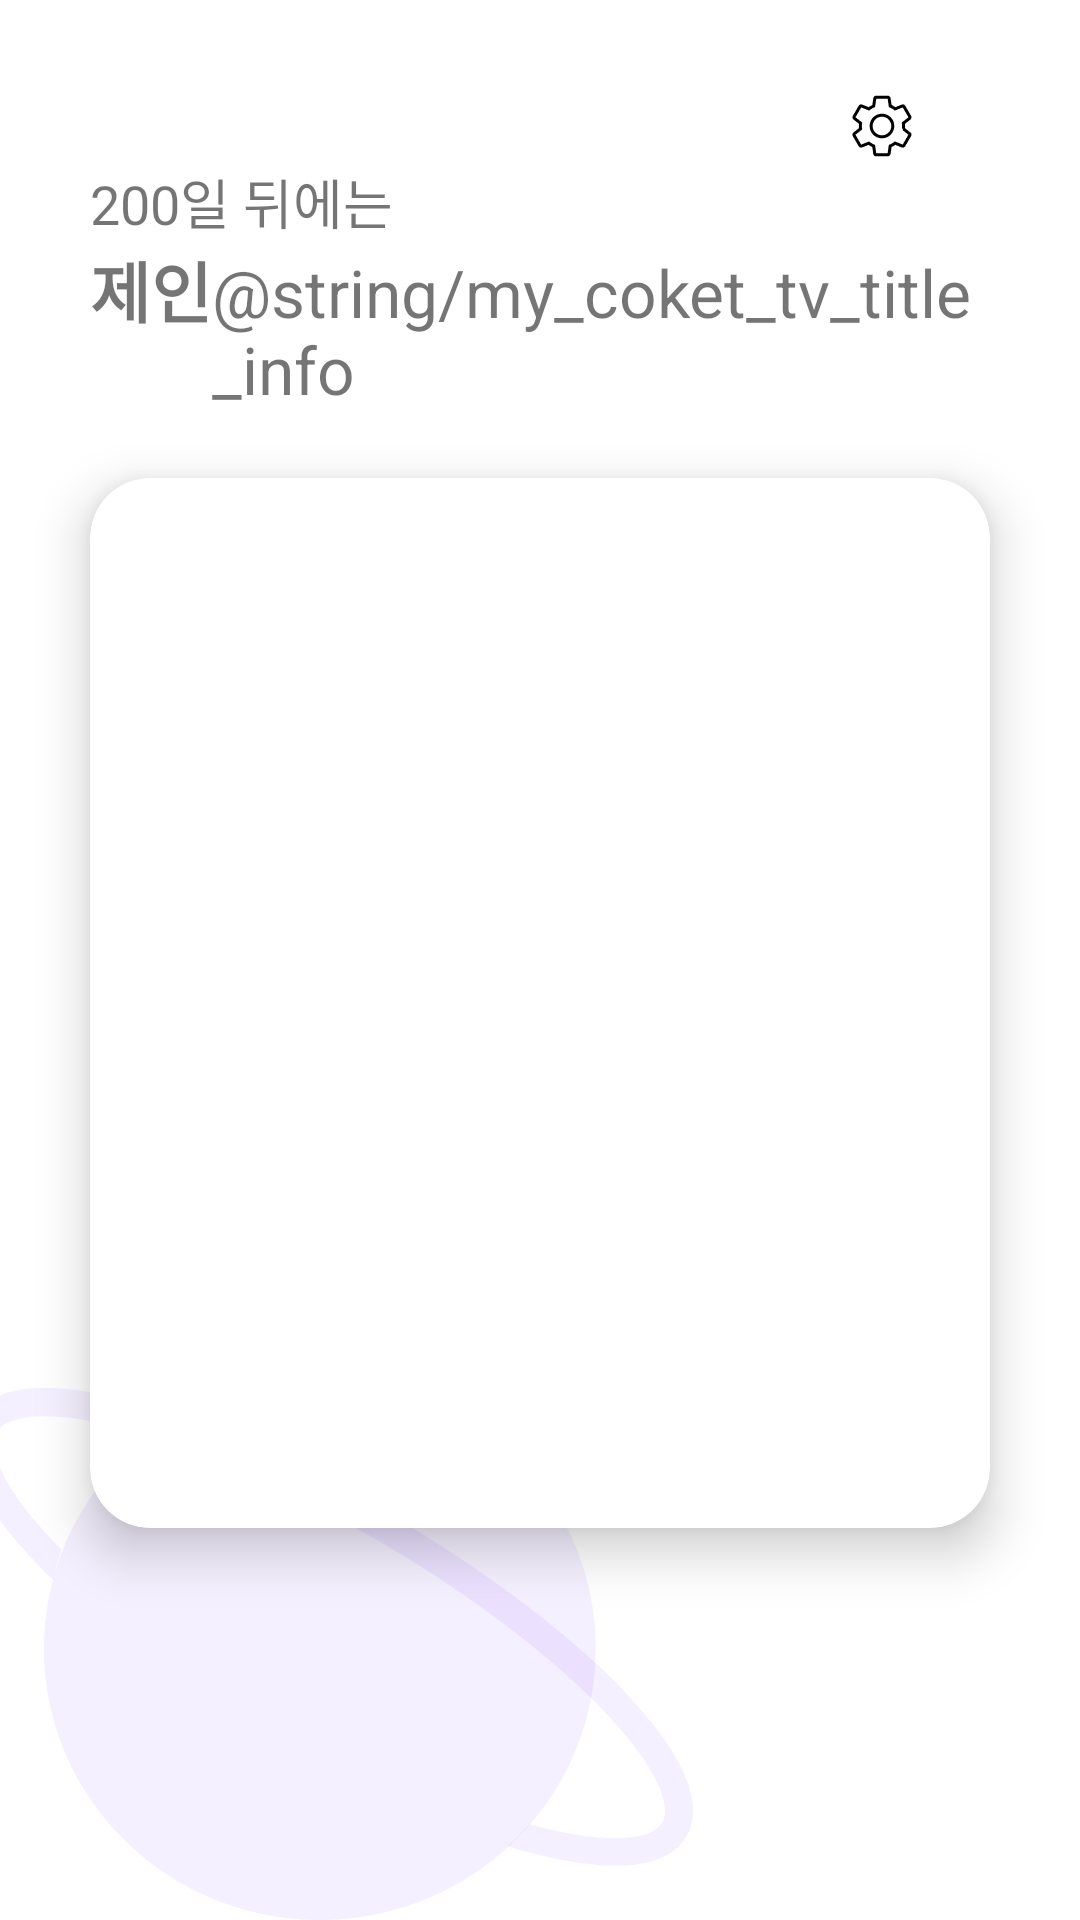

Here is an Android app screen rendered from its layout file. Give the layout XML and the strings, colors and styles it references.
<!-- AndroidManifest.xml: application theme Theme.CoketList -->
<!-- res/layout/fragment_my_coket.xml -->
<?xml version="1.0" encoding="utf-8"?>
<layout xmlns:android="http://schemas.android.com/apk/res/android"
    xmlns:app="http://schemas.android.com/apk/res-auto"
    xmlns:tools="http://schemas.android.com/tools">

    
    <androidx.constraintlayout.widget.ConstraintLayout
        android:id="@+id/linear_entire_my_coket_fragment"
        android:layout_width="match_parent"
        android:layout_height="match_parent"
        android:background="@color/pale_lilac"
        android:orientation="vertical">

        
        <LinearLayout
            android:id="@+id/linear_top_my_coket_fragment"
            android:layout_width="match_parent"
            android:layout_height="wrap_content"
            android:orientation="vertical"
            android:paddingHorizontal="@dimen/common_padding"
            android:paddingTop="@dimen/common_padding"
            app:layout_constraintTop_toTopOf="parent">

            
            <LinearLayout
                android:id="@+id/linear_setting_my_coket_fragment"
                android:layout_width="match_parent"
                android:layout_height="wrap_content"
                android:gravity="right"
                android:orientation="horizontal">

                <ImageView
                    android:id="@+id/iv_setting_my_coket"
                    android:layout_width="wrap_content"
                    android:layout_height="wrap_content"
                    android:layout_marginRight="@dimen/my_coket_iv_setting_margin_right"
                    android:src="@drawable/ic_setting" />

                <ImageView
                    android:id="@+id/iv_add_my_coket"
                    android:layout_width="wrap_content"
                    android:layout_height="wrap_content"
                    android:src="@drawable/ic_baseline_add_24" />
            </LinearLayout>

            
            <LinearLayout
                android:id="@+id/linear_my_coket_title"
                android:layout_width="match_parent"
                android:layout_height="wrap_content"
                android:orientation="vertical">

                
                <TextView
                    android:id="@+id/tv_title_hope_my_coket"
                    android:layout_width="wrap_content"
                    android:layout_height="wrap_content"
                    android:fontFamily="@font/noto_sans_cjkkr_medium"
                    android:text="200일 뒤에는"
                    android:textColor="@color/main_purple"
                    android:textSize="@dimen/my_coket_tv_title_hope" />

                
                <LinearLayout
                    android:id="@+id/linear_title_nick_name_info_my_coket"
                    android:layout_width="match_parent"
                    android:layout_height="wrap_content"
                    android:orientation="horizontal">

                    <TextView
                        android:id="@+id/tv_title_nick_name"
                        android:layout_width="wrap_content"
                        android:layout_height="wrap_content"
                        android:text="제인"
                        android:textColor="@color/black_87"
                        android:textSize="@dimen/my_coket_tv_title_nickname_and_info"
                        android:textStyle="bold" />

                    <TextView
                        android:id="@+id/tv_title_info"
                        android:layout_width="wrap_content"
                        android:layout_height="wrap_content"
                        android:layout_marginBottom="@dimen/my_coket_tv_nickname_margin_bottom"
                        android:text="@string/my_coket_tv_title_info"
                        android:textColor="@color/black_87"
                        android:textSize="@dimen/my_coket_tv_title_nickname_and_info" />
                </LinearLayout>


            </LinearLayout>

        </LinearLayout>

        

        <androidx.cardview.widget.CardView
            android:id="@+id/cv_my_coket_fragment"
            android:layout_width="match_parent"
            android:layout_height="350dp"
            android:layout_marginHorizontal="30dp"
            app:cardCornerRadius="@dimen/cv_radius_corner"
            app:cardElevation="@dimen/cv_elevation"
            app:contentPadding="@dimen/cv_content_padding"
            app:layout_constraintTop_toBottomOf="@id/linear_top_my_coket_fragment">

            <androidx.recyclerview.widget.RecyclerView
                android:id="@+id/rv_my_coket_fragment"
                android:layout_width="match_parent"
                android:layout_height="match_parent"
                tools:listitem="@layout/item_rv_my_coket" />
        </androidx.cardview.widget.CardView>

        <ImageView
            android:id="@+id/iv_planet_bottom_my_coket"
            android:layout_width="wrap_content"
            android:layout_height="wrap_content"
            android:src="@drawable/ic_planet"
            app:layout_constraintBottom_toBottomOf="parent"
            app:layout_constraintLeft_toLeftOf="parent" />
    </androidx.constraintlayout.widget.ConstraintLayout>
</layout>
<!-- res/layout/item_rv_my_coket.xml (included above) -->
<?xml version="1.0" encoding="utf-8"?>
<layout xmlns:android="http://schemas.android.com/apk/res/android"
    xmlns:app="http://schemas.android.com/apk/res-auto">

    <androidx.constraintlayout.widget.ConstraintLayout
        android:id="@+id/linear_entire_item"
        android:layout_width="match_parent"
        android:layout_height="match_parent">

        
        <LinearLayout
            android:id="@+id/linear_content_item_my_coket"
            android:layout_width="match_parent"
            android:layout_height="wrap_content"
            android:gravity="center_vertical"
            android:orientation="horizontal"
            android:padding="10dp"
            app:layout_constraintLeft_toLeftOf="parent"
            app:layout_constraintRight_toRightOf="parent"
            app:layout_constraintTop_toTopOf="parent">

            <TextView
                android:id="@+id/tv_item"
                android:layout_width="wrap_content"
                android:layout_height="wrap_content"
                android:layout_weight="1"
                android:fontFamily="@font/noto_sans_cjkkr_medium"
                android:padding="5dp"
                android:text="마스크 없이 디자인, 코딩하기!"
                android:textColor="@color/black_87"
                android:textSize="14sp" />

            <ImageView
                android:id="@+id/iv_share_item"
                android:layout_width="wrap_content"
                android:layout_height="wrap_content"
                android:padding="10dp"
                android:src="@drawable/ic_share" />

            <ImageView
                android:id="@+id/iv_trash_item"
                android:layout_width="wrap_content"
                android:layout_height="wrap_content"
                android:padding="10dp"
                android:src="@drawable/ic_trash" />
        </LinearLayout>

        <View
            android:layout_width="match_parent"
            android:layout_height="1dp"
            android:layout_centerInParent="true"
            android:background="@color/pinkish_grey"
            app:layout_constraintBottom_toBottomOf="@id/linear_content_item_my_coket" />
    </androidx.constraintlayout.widget.ConstraintLayout>
</layout>
<!-- resources referenced by this layout -->
<resources>
  <dimen name="common_padding">30dp</dimen>
  <dimen name="cv_content_padding">20dp</dimen>
  <dimen name="cv_elevation">10dp</dimen>
  <dimen name="cv_radius_corner">20dp</dimen>
  <dimen name="my_coket_iv_setting_margin_right">24dp</dimen>
  <dimen name="my_coket_tv_nickname_margin_bottom">24dp</dimen>
  <dimen name="my_coket_tv_title_hope">18sp</dimen>
  <dimen name="my_coket_tv_title_nickname_and_info">22sp</dimen>
  <!-- drawable ic_planet: png bitmap (drawable-hdpi, 8489 bytes) -->
  <!-- drawable ic_setting: png bitmap (drawable-hdpi, 687 bytes) -->
  <!-- drawable ic_share: png bitmap (drawable-hdpi, 479 bytes) -->
  <!-- drawable ic_trash: png bitmap (drawable-hdpi, 351 bytes) -->
  <style name="Theme.CoketList" parent="Theme.MaterialComponents.DayNight.DarkActionBar">
          
          <item name="colorPrimary">@color/purple_500</item>
          <item name="colorPrimaryVariant">@color/purple_700</item>
          <item name="colorOnPrimary">@color/white</item>
          
          <item name="colorSecondary">@color/teal_200</item>
          <item name="colorSecondaryVariant">@color/teal_700</item>
          <item name="colorOnSecondary">@color/black</item>
          
          <item name="android:statusBarColor" tools:targetApi="l">?attr/colorPrimaryVariant</item>
          
      </style>
  <color name="purple_500">#FF6200EE</color>
  <color name="purple_700">#FF3700B3</color>
  <color name="white">#FFFFFFFF</color>
  <color name="teal_200">#FF03DAC5</color>
  <color name="teal_700">#FF018786</color>
  <color name="black">#FF000000</color>
</resources>
